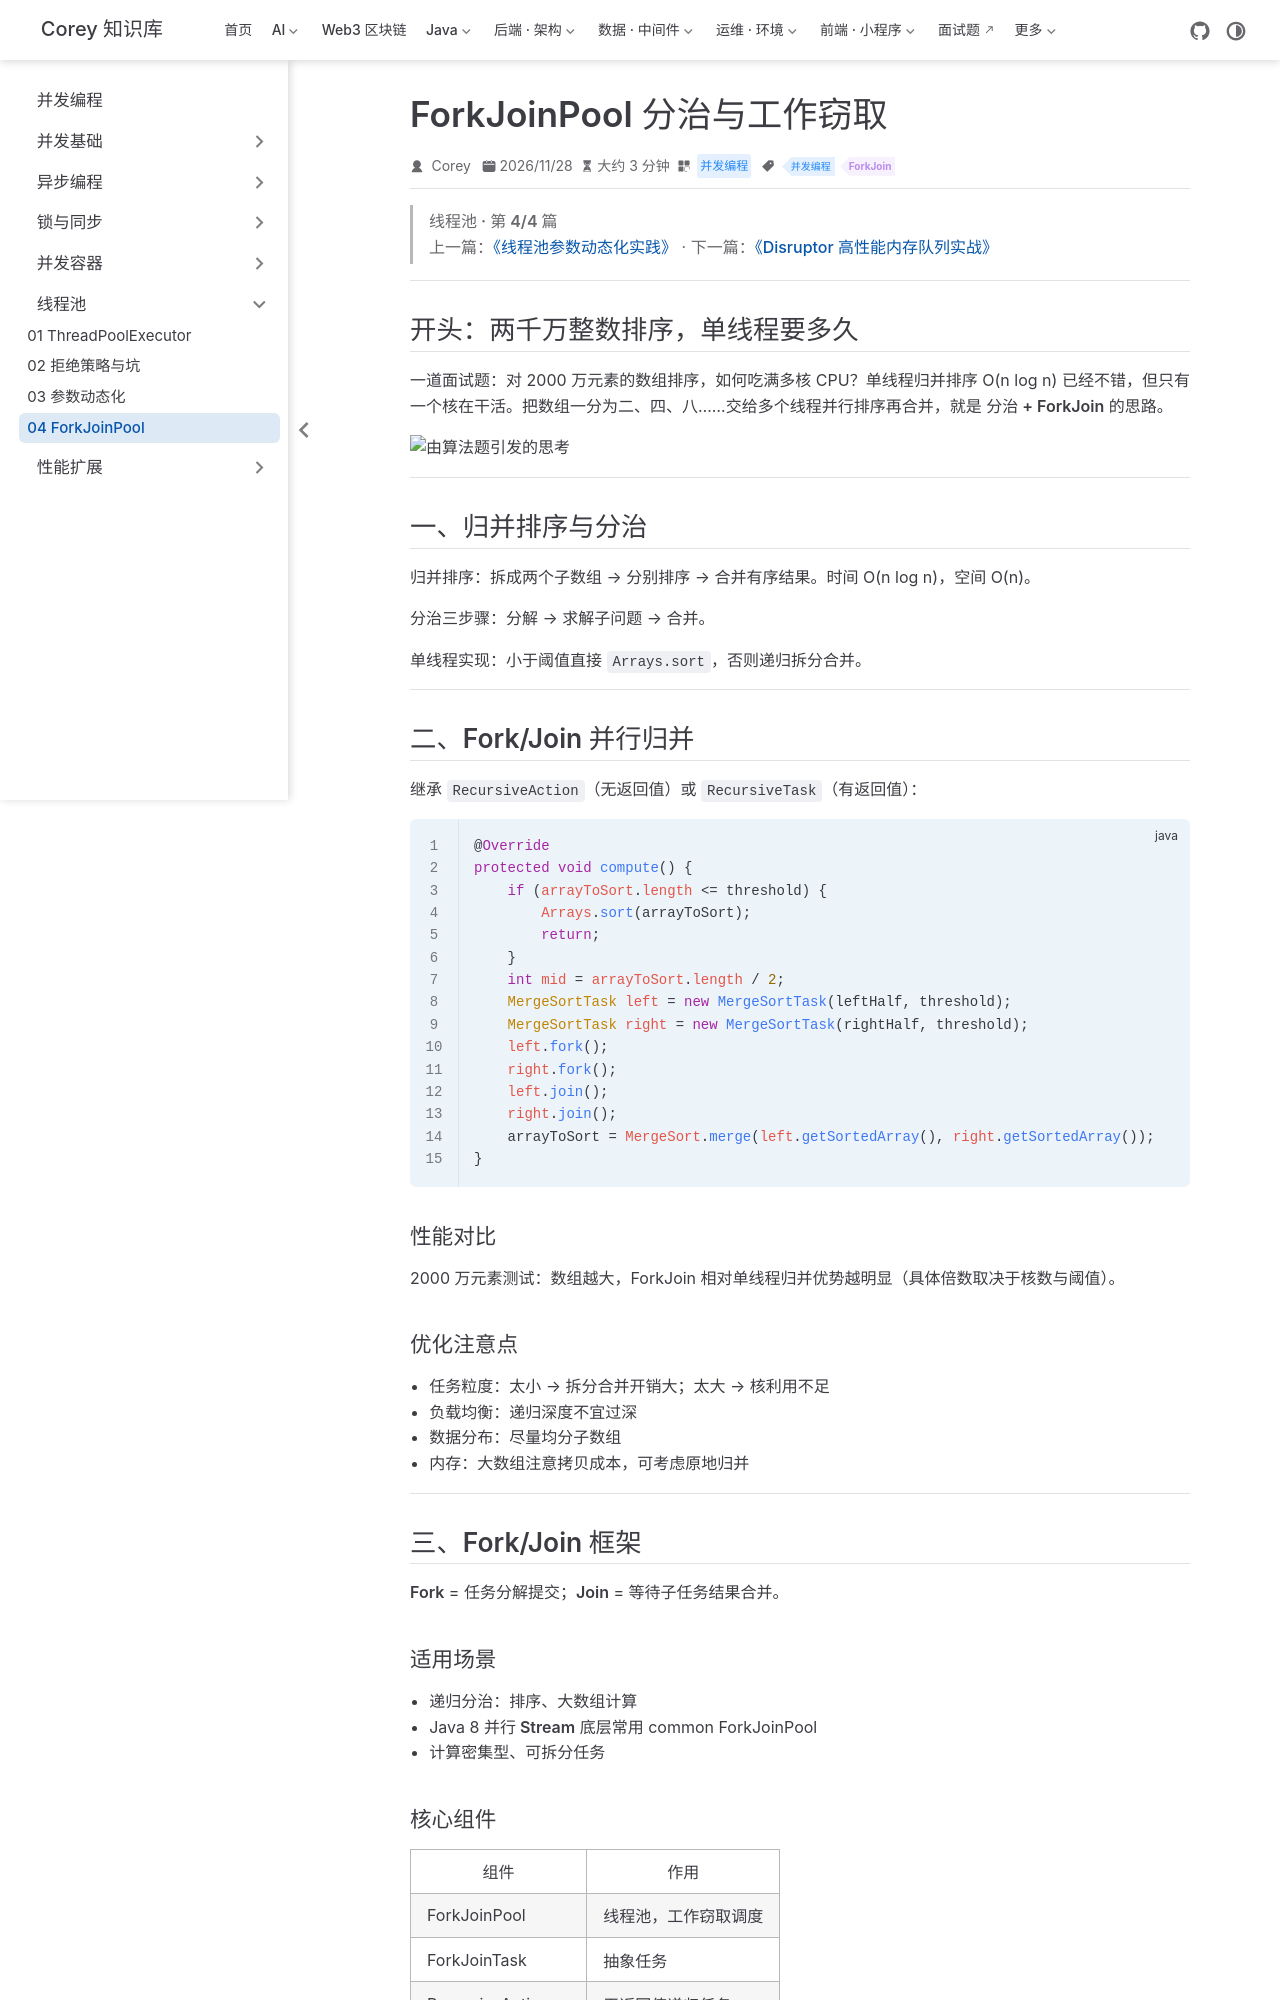

repository: code-corey/code-corey.github.io · page: 并发编程/pool/juc-22-forkjoin.html · generator: jekyll

---
title: "ForkJoinPool 分治与工作窃取"
sidebarGroup: "线程池"
shortTitle: "04 ForkJoinPool"
order: 4
date: 2026-11-28
category: "并发编程"
tag:
  - "并发编程"
  - "ForkJoin"
---

> **线程池 · 第 4/4 篇**  
> 上一篇：[《线程池参数动态化实践》](/并发编程/pool/juc-21-dynamic-params) · 下一篇：[《Disruptor 高性能内存队列实战》](/并发编程/performance/juc-23-disruptor)

---

## 开头：两千万整数排序，单线程要多久

一道面试题：对 2000 万元素的数组排序，如何吃满多核 CPU？单线程归并排序 O(n log n) 已经不错，但只有一个核在干活。把数组一分为二、四、八……交给多个线程并行排序再合并，就是 **分治 + ForkJoin** 的思路。

![由算法题引发的思考](/并发编程/pool/14/p01-01.png)

---

## 一、归并排序与分治

归并排序：拆成两个子数组 → 分别排序 → 合并有序结果。时间 O(n log n)，空间 O(n)。

**分治三步骤**：分解 → 求解子问题 → 合并。

单线程实现：小于阈值直接 `Arrays.sort`，否则递归拆分合并。

---

## 二、Fork/Join 并行归并

继承 `RecursiveAction`（无返回值）或 `RecursiveTask`（有返回值）：

```java
@Override
protected void compute() {
    if (arrayToSort.length <= threshold) {
        Arrays.sort(arrayToSort);
        return;
    }
    int mid = arrayToSort.length / 2;
    MergeSortTask left = new MergeSortTask(leftHalf, threshold);
    MergeSortTask right = new MergeSortTask(rightHalf, threshold);
    left.fork();
    right.fork();
    left.join();
    right.join();
    arrayToSort = MergeSort.merge(left.getSortedArray(), right.getSortedArray());
}
```

### 性能对比

2000 万元素测试：数组越大，ForkJoin 相对单线程归并优势越明显（具体倍数取决于核数与阈值）。

### 优化注意点

- **任务粒度**：太小 → 拆分合并开销大；太大 → 核利用不足
- **负载均衡**：递归深度不宜过深
- **数据分布**：尽量均分子数组
- **内存**：大数组注意拷贝成本，可考虑原地归并

---

## 三、Fork/Join 框架

**Fork** = 任务分解提交；**Join** = 等待子任务结果合并。

### 适用场景

- 递归分治：排序、大数组计算
- Java 8 **并行 Stream** 底层常用 common ForkJoinPool
- 计算密集型、可拆分任务
